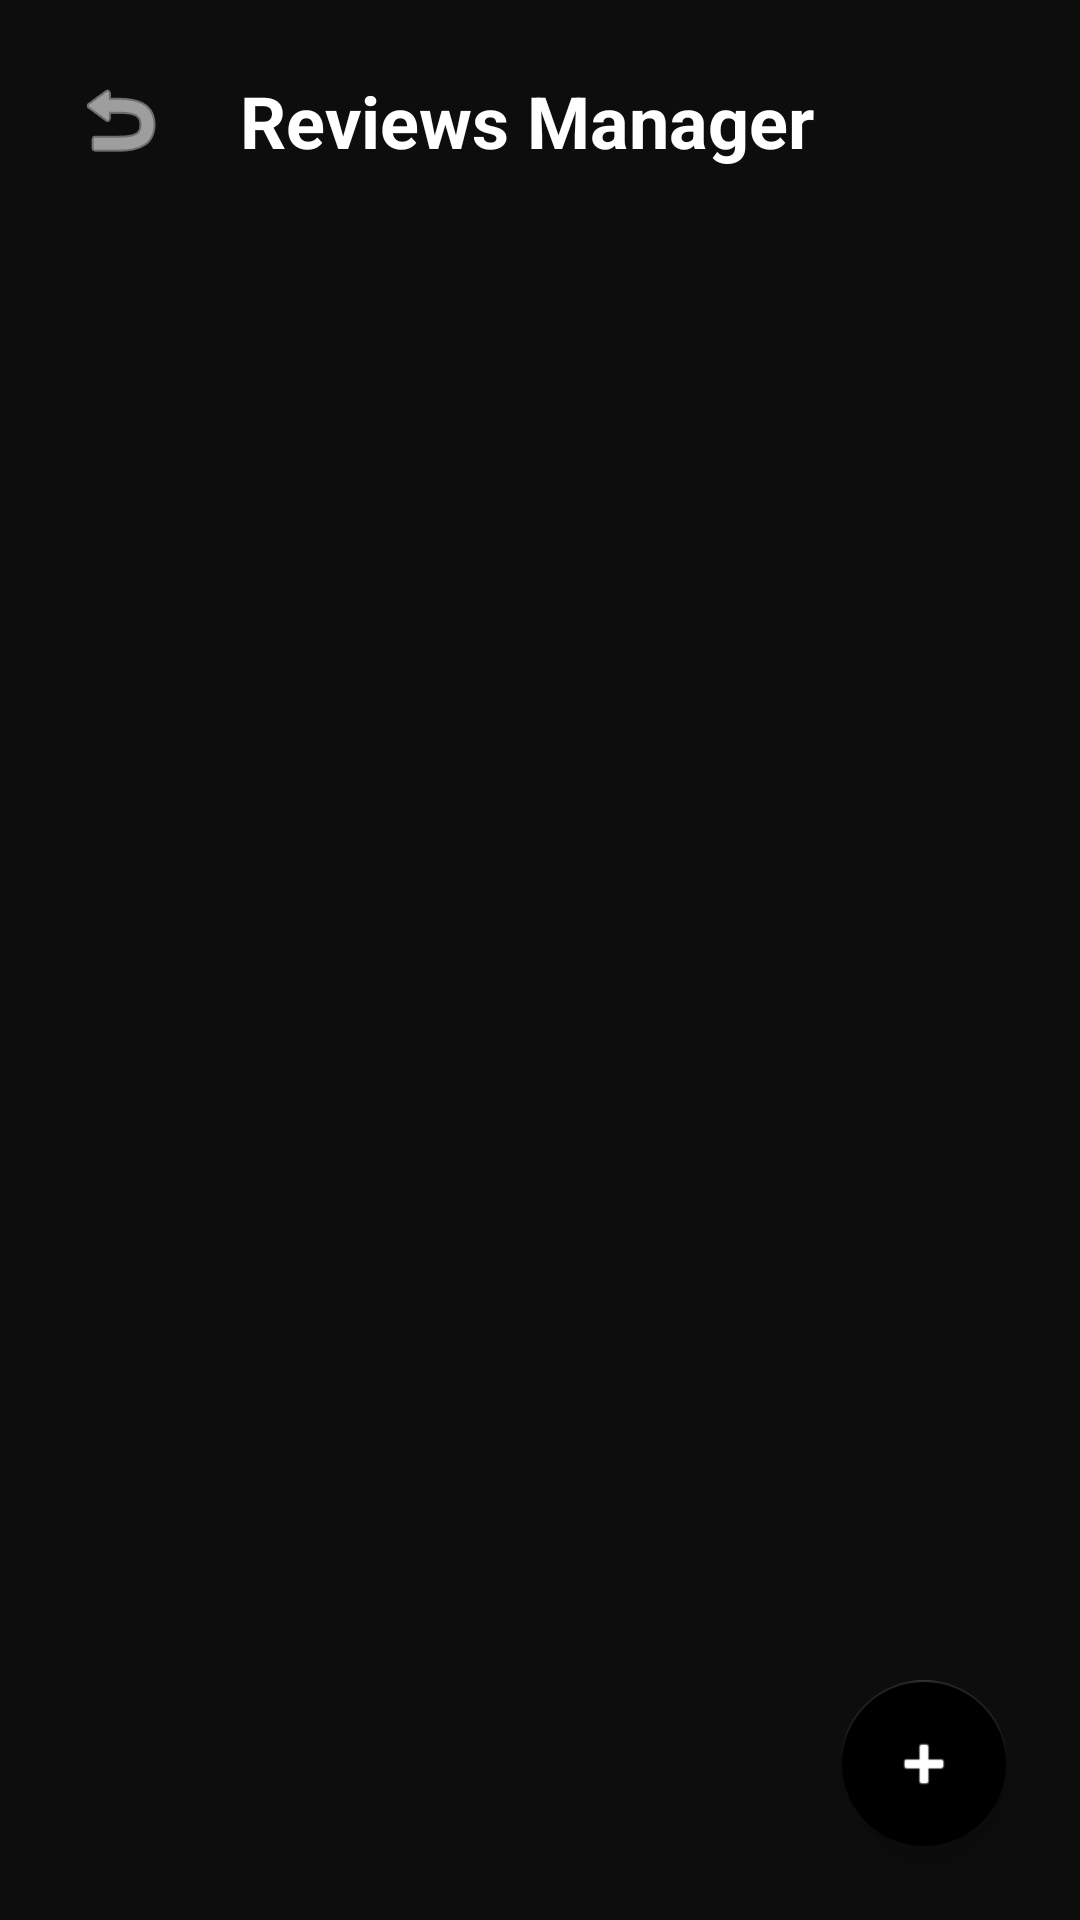

Here is an Android app screen rendered from its layout file. Give the layout XML and the strings, colors and styles it references.
<!-- AndroidManifest.xml: application theme Theme.AppCineIndie -->
<!-- res/layout/fragment_admin_reviews.xml -->
<?xml version="1.0" encoding="utf-8"?>
<androidx.constraintlayout.widget.ConstraintLayout xmlns:android="http://schemas.android.com/apk/res/android"
    xmlns:app="http://schemas.android.com/apk/res-auto"
    xmlns:tools="http://tools.android.com/tools"
    android:layout_width="match_parent"
    android:layout_height="match_parent"
    android:background="@color/bg_noir"
    android:fitsSystemWindows="true">

    <ImageButton
        android:id="@+id/btnBack"
        android:layout_width="48dp"
        android:layout_height="48dp"
        android:layout_margin="16dp"
        android:background="@drawable/bg_dark_button"
        android:contentDescription="Back"
        android:src="@android:drawable/ic_menu_revert"
        app:layout_constraintStart_toStartOf="parent"
        app:layout_constraintTop_toTopOf="parent"
        app:tint="@color/white" />

    <TextView
        android:id="@+id/tvTitle"
        android:layout_width="wrap_content"
        android:layout_height="wrap_content"
        android:layout_marginStart="16dp"
        android:text="Reviews Manager"
        android:textColor="@color/white"
        android:textSize="24sp"
        android:textStyle="bold"
        app:layout_constraintBottom_toBottomOf="@id/btnBack"
        app:layout_constraintStart_toEndOf="@id/btnBack"
        app:layout_constraintTop_toTopOf="@id/btnBack" />

    <androidx.recyclerview.widget.RecyclerView
        android:id="@+id/rvReviews"
        android:layout_width="match_parent"
        android:layout_height="0dp"
        android:layout_marginTop="16dp"
        app:layoutManager="androidx.recyclerview.widget.LinearLayoutManager"
        app:layout_constraintBottom_toBottomOf="parent"
        app:layout_constraintTop_toBottomOf="@id/btnBack"
        tools:listitem="@layout/item_admin_review" />

    <com.google.android.material.floatingactionbutton.FloatingActionButton
        android:id="@+id/fabAddReview"
        android:layout_width="wrap_content"
        android:layout_height="wrap_content"
        android:layout_margin="24dp"
        android:src="@android:drawable/ic_input_add"
        app:backgroundTint="@color/vibrant_purple"
        app:layout_constraintBottom_toBottomOf="parent"
        app:layout_constraintEnd_toEndOf="parent"
        app:tint="@color/white"
        android:contentDescription="Add Review" />

</androidx.constraintlayout.widget.ConstraintLayout>
<!-- res/layout/item_admin_review.xml (included above) -->
<?xml version="1.0" encoding="utf-8"?>
<androidx.cardview.widget.CardView xmlns:android="http://schemas.android.com/apk/res/android"
    xmlns:app="http://schemas.android.com/apk/res-auto"
    xmlns:tools="http://tools.android.com/tools"
    android:layout_width="match_parent"
    android:layout_height="wrap_content"
    android:layout_marginHorizontal="16dp"
    android:layout_marginVertical="8dp"
    app:cardBackgroundColor="@color/card_noir"
    app:cardCornerRadius="12dp">

    <LinearLayout
        android:layout_width="match_parent"
        android:layout_height="wrap_content"
        android:orientation="vertical"
        android:padding="16dp">

        <RelativeLayout
            android:layout_width="match_parent"
            android:layout_height="wrap_content">

            <TextView
                android:id="@+id/tvUser"
                android:layout_width="wrap_content"
                android:layout_height="wrap_content"
                android:textColor="@color/white"
                android:textSize="14sp"
                android:textStyle="bold"
                tools:text="User Name" />

            <TextView
                android:id="@+id/tvDate"
                android:layout_width="wrap_content"
                android:layout_height="wrap_content"
                android:layout_below="@id/tvUser"
                android:textColor="#888888"
                android:textSize="10sp"
                tools:text="01/01/2024 12:00" />

            <ImageButton
                android:id="@+id/btnDeleteReview"
                android:layout_width="32dp"
                android:layout_height="32dp"
                android:layout_alignParentEnd="true"
                android:background="@drawable/bg_dark_button"
                android:src="@android:drawable/ic_menu_delete"
                app:tint="@android:color/holo_red_light"
                android:contentDescription="Delete Review" />
            <LinearLayout
                android:layout_width="wrap_content"
                android:layout_height="wrap_content"
                android:layout_toStartOf="@id/btnDeleteReview"
                android:layout_marginEnd="12dp"
                android:orientation="horizontal"
                android:gravity="center_vertical">

                <TextView
                    android:id="@+id/tvRating"
                    android:layout_width="wrap_content"
                    android:layout_height="wrap_content"
                    android:textColor="#FFD700"
                    android:textSize="13sp"
                    android:textStyle="bold"
                    android:layout_marginEnd="4dp"
                    tools:text="4.5" />

                <ImageView
                    android:layout_width="14dp"
                    android:layout_height="14dp"
                    android:src="@android:drawable/btn_star_big_on"
                    app:tint="#FFD700" />
            </LinearLayout>
        </RelativeLayout>

        <TextView
            android:id="@+id/tvMovie"
            android:layout_width="wrap_content"
            android:layout_height="wrap_content"
            android:layout_marginTop="2dp"
            android:textColor="@color/accent_noir"
            android:textSize="12sp"
            tools:text="Movie: Batman" />

        <TextView
            android:id="@+id/tvComment"
            android:layout_width="match_parent"
            android:layout_height="wrap_content"
            android:layout_marginTop="8dp"
            android:textColor="@color/text_secondary_noir"
            android:textSize="13sp"
            tools:text="This is a long review comment about the movie." />

    </LinearLayout>
</androidx.cardview.widget.CardView>
<!-- resources referenced by this layout -->
<resources>
  <color name="accent_noir">#D1B3FF</color>
  <color name="bg_noir">#0D0D0D</color>
  <color name="card_noir">#1A1A1A</color>
  <color name="text_secondary_noir">#8E8E8E</color>
  <color name="white">#FFFFFFFF</color>
  <style name="Theme.AppCineIndie" parent="Theme.AppCompat.Light.NoActionBar" />
</resources>
